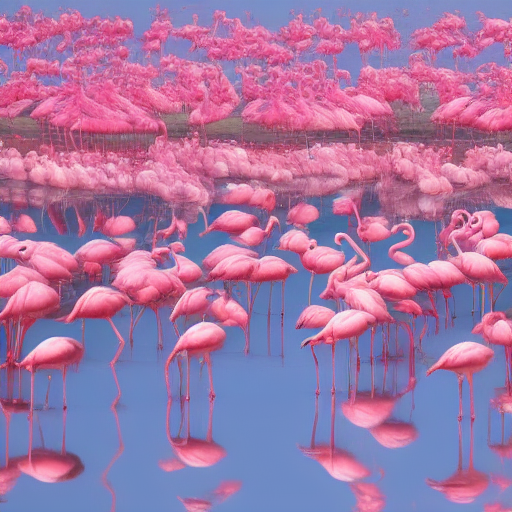
Generation parameters embedded in this image by AUTOMATIC1111 Stable Diffusion web UI or a fork of it (Forge, ...) (PNG 'parameters' text chunk):
"Generate a scene of a large flock of flamingos gathered together in a shallow pink lake.
Steps: 10, Sampler: Euler, CFG scale: 7.0, Seed: 886985309, Size: 512x512, Model hash: 6ce0161689, Model: v1-5-pruned-emaonly, Version: v1.7.0